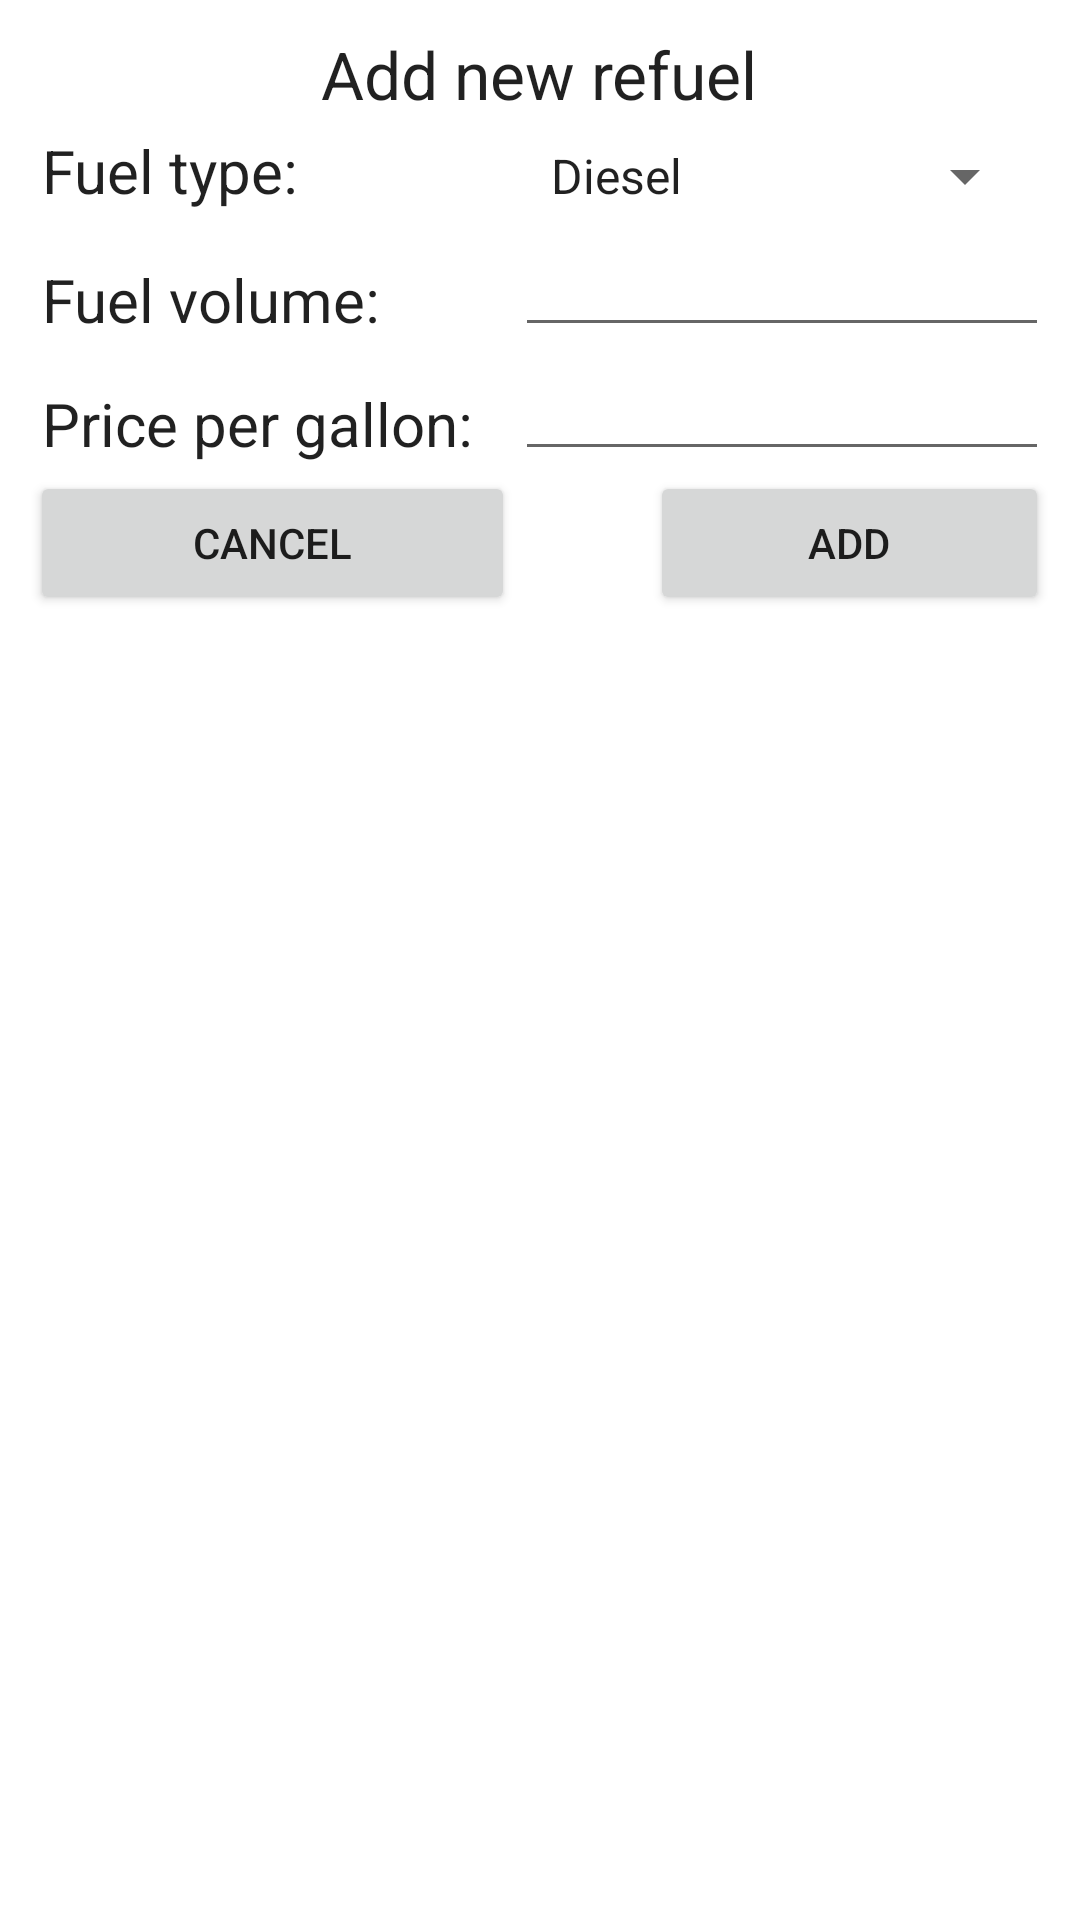

Reconstruct the res/layout file that produces this screen, plus the resources it refers to.
<!-- AndroidManifest.xml: application theme Theme.GasStations -->
<!-- res/layout/dialog_add_refuel.xml -->
<?xml version="1.0" encoding="utf-8"?>
<TableLayout xmlns:android="http://schemas.android.com/apk/res/android"
  android:layout_width="match_parent"
  android:layout_height="match_parent"
  android:padding="10dp"
  android:stretchColumns="1, 3">

  <TableRow
    android:layout_width="match_parent"
    android:layout_height="match_parent">

    <TextView
      android:id="@+id/textView"
      style="@style/dialog_caption_text_style"
      android:layout_width="wrap_content"
      android:layout_height="wrap_content"
      android:layout_span="4"
      android:gravity="center"
      android:text="@string/add_refuel" />
  </TableRow>

  <TableRow
    android:layout_width="match_parent"
    android:layout_height="match_parent">

    <TextView
      android:id="@+id/text_fuel_type"
      style="@style/dialog_main_text_style"
      android:layout_width="wrap_content"
      android:layout_height="wrap_content"
      android:paddingRight="10dp"
      android:text="@string/fuel_type" />

    <Spinner
      android:id="@+id/spinner_fuel_type"
      style="@style/dialog_main_text_style"
      android:layout_width="wrap_content"
      android:layout_height="wrap_content"
      android:layout_span="3"
      android:entries="@array/fuel_types" />
  </TableRow>

  <TableRow
    android:layout_width="match_parent"
    android:layout_height="match_parent">

    <TextView
      android:id="@+id/text_fuel_volume"
      style="@style/dialog_main_text_style"
      android:layout_width="wrap_content"
      android:layout_height="wrap_content"
      android:paddingRight="10dp"
      android:text="@string/fuel_volume" />

    <EditText
      android:id="@+id/edit_volume"
      android:layout_width="wrap_content"
      android:layout_height="wrap_content"
      android:layout_span="3"
      android:ems="10"
      android:inputType="numberDecimal"
      android:imeOptions="actionNext"
      android:nextFocusForward="@id/edit_price" />
  </TableRow>

  <TableRow
    android:layout_width="match_parent"
    android:layout_height="match_parent">

    <TextView
      android:id="@+id/text_price"
      style="@style/dialog_main_text_style"
      android:layout_width="wrap_content"
      android:layout_height="wrap_content"
      android:paddingRight="10dp"
      android:text="@string/fuel_price" />

    <EditText
      android:id="@+id/edit_price"
      android:layout_width="wrap_content"
      android:layout_height="wrap_content"
      android:layout_span="3"
      android:ems="10"
      android:inputType="numberDecimal"
      android:imeOptions="actionDone" />
  </TableRow>

  <TableRow
    android:layout_width="match_parent"
    android:layout_height="match_parent">

    <Button
      android:id="@+id/btn_cancel"
      android:layout_width="wrap_content"
      android:layout_height="wrap_content"
      android:layout_column="0"
      android:text="@string/cancel" />

    <Button
      android:id="@+id/btn_add"
      android:layout_width="wrap_content"
      android:layout_height="wrap_content"
      android:layout_column="3"
      android:text="@string/add" />
  </TableRow>
</TableLayout>
<!-- resources referenced by this layout -->
<resources>
  <string-array name="fuel_types">
      <item>Diesel</item>
      <item>Gas 87</item>
      <item>Gas 89</item>
      <item>Gas 91</item>
      <item>LPG</item>
    </string-array>
  <string name="add">Add</string>
  <string name="add_refuel">Add new refuel</string>
  <string name="cancel">Cancel</string>
  <string name="fuel_price">Price per gallon:</string>
  <string name="fuel_type">Fuel type:</string>
  <string name="fuel_volume">Fuel volume:\u0020</string>
  <style name="dialog_caption_text_style" parent="TextAppearance.AppCompat">
          <item name="android:textSize">@dimen/dialog_caption_text_size</item>
      </style>
  <style name="dialog_main_text_style" parent="TextAppearance.AppCompat">
          <item name="android:textSize">@dimen/dialog_main_text_size</item>
          <item name="android:layout_margin">@dimen/dialog_main_text_margin</item>
      </style>
  <style name="Theme.GasStations" parent="Theme.MaterialComponents.DayNight.DarkActionBar">
          
          <item name="colorPrimary">@color/purple_500</item>
          <item name="colorPrimaryVariant">@color/purple_700</item>
          <item name="colorOnPrimary">@color/white</item>
          
          <item name="colorSecondary">@color/teal_200</item>
          <item name="colorSecondaryVariant">@color/teal_700</item>
          <item name="colorOnSecondary">@color/black</item>
          
          <item name="android:statusBarColor" tools:targetApi="l">?attr/colorPrimaryVariant</item>
          
      </style>
  <dimen name="dialog_caption_text_size">22sp</dimen>
  <dimen name="dialog_main_text_size">20sp</dimen>
  <dimen name="dialog_main_text_margin">4dp</dimen>
  <!-- not gathered from this repository: default colours our renderer supplied (Android Studio template values) -->
  <color name="purple_500">#FF6200EE</color>
  <color name="purple_700">#FF3700B3</color>
  <color name="teal_200">#FF03DAC5</color>
  <color name="teal_700">#FF018786</color>
  <color name="black">#FF000000</color>
  <color name="white">#FFFFFFFF</color>
</resources>
